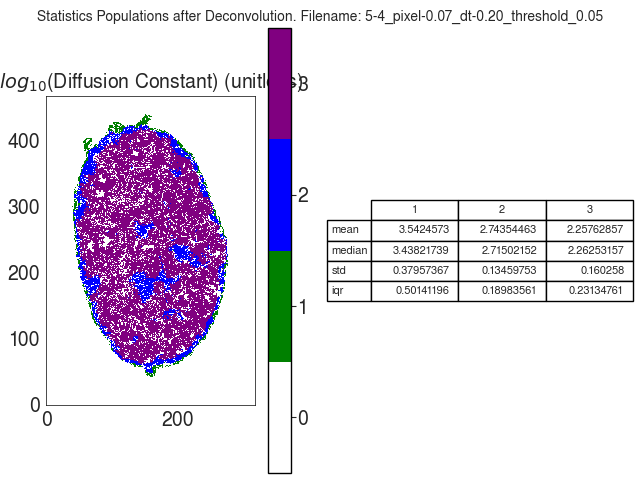

The file beside this chart, header and first rows:
D_norm
, 1, 2, 3
mean, 3.542, 2.744, 2.258
median, 3.438, 2.715, 2.263
std, 0.3796, 0.1346, 0.1603
iqr, 0.5014, 0.1898, 0.2313
